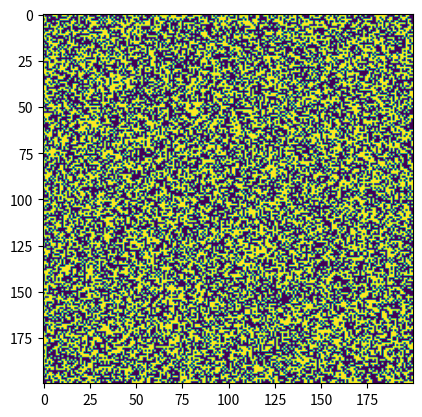

Recreate this plot in Python.
import numpy as np
import matplotlib.pyplot as plt
from matplotlib.animation import FuncAnimation
from scipy.ndimage import convolve

# Parameters
sqrtN = 200

rg = np.random.default_rng()

spin = np.sign(rg.random((sqrtN, sqrtN))-0.5)


kernel = np.array([
    [0, 1, 0],
    [1, 0, 1],
    [0, 1, 0]
])

T = 4
rg = np.random.default_rng()

# Fast but not necessarily accurate version (?)
# Makes use of parallel numpy / scipy operations
def updateFast(frame):
    global sqrtN, spin, kernel, rg, T
    # Steps that are not renderer, greatly increases efficiency
    for i in range(100):
        print("tmp: ", T)
        dE = np.zeros((sqrtN, sqrtN))
        convolve(spin, kernel, mode="wrap", output = dE)

        dE *= 2 * spin

        mask = dE < 0

        beta = 1. / T
        rand = rg.random((sqrtN, sqrtN))
        mask = np.logical_or(rand < np.exp(-beta * dE),  mask)
        
        # Only apply changes to small subset
        # Eror occurs when neighbours are picked, cannot be avoided because avoiding neighbours is not random anymore
        rand = rg.random((sqrtN, sqrtN))
        # The higher the compared value, the lower the accuracy
        mask = np.logical_and(rand<0.03, mask)
        
        spin[mask] = -spin[mask]

        T -= 0.01 * T

    im.set_array(spin)

# Slow, as proposed in lecture
def updateSlow(frame):
    global sqrtN, spin, kernel, rg, T
    for i in range(1000):
        print("tmp: ", T)
        pos = rg.integers(low=0, high=sqrtN, size=2)
        dE = spin[pos[0], (pos[1] + 1) % sqrtN]
        dE += spin[pos[0], (pos[1] - 1) % sqrtN]
        dE += spin[(pos[0] + 1) % sqrtN, pos[1]]
        dE += spin[(pos[0] - 1) % sqrtN, pos[1]]
        
        dE *= 2 * spin[pos[0], pos[1]]

        mask = dE < 0

        beta = 1. / T
        rand = rg.random((sqrtN, sqrtN))
        mask = np.logical_or(rand < np.exp(-beta * dE),  mask)

        if dE < 0 or rg.random() < np.exp(-beta * dE):
            spin[pos[0], pos[1]] = - spin[pos[0], pos[1]]

        T -= 0.01 * T

    im.set_array(spin)


fig, axs = plt.subplots(1)
im = axs.imshow(spin)

# plotting
animation = FuncAnimation(fig, updateFast, frames=range(500), interval=10, repeat=False)


plt.show()